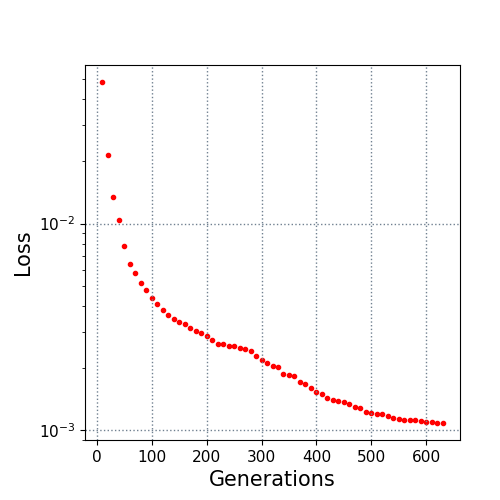

Source data for this figure (header and first rows):
10.0, 0.048366
20.0, 0.02146
30.0, 0.01344
40.0, 0.01039
50.0, 0.007766
60.0, 0.006402
70.0, 0.005761
80.0, 0.00515
90.0, 0.004765
100.0, 0.004355
110.0, 0.004091
120.0, 0.003829
130.0, 0.00361
140.0, 0.003473
150.0, 0.003328
160.0, 0.003262
170.0, 0.003125
180.0, 0.003024
190.0, 0.002943
200.0, 0.00285
210.0, 0.002733
220.0, 0.00262
230.0, 0.002612
240.0, 0.00257
250.0, 0.002556
260.0, 0.002515
270.0, 0.002477
280.0, 0.002415
290.0, 0.002303
300.0, 0.002182
310.0, 0.002119
320.0, 0.002047
330.0, 0.002027
340.0, 0.001885
350.0, 0.001854
360.0, 0.001841
370.0, 0.001721
380.0, 0.001679
390.0, 0.001609
400.0, 0.001542
410.0, 0.001508
420.0, 0.001434
430.0, 0.001401
440.0, 0.001395
450.0, 0.001377
460.0, 0.001344
470.0, 0.001301
480.0, 0.00128
490.0, 0.001232
500.0, 0.001209
510.0, 0.001202
520.0, 0.001201
530.0, 0.001174
540.0, 0.001147
550.0, 0.001133
560.0, 0.001129
570.0, 0.001129
580.0, 0.001128
590.0, 0.001107
600.0, 0.001099
610.0, 0.001096
... 2 more rows
